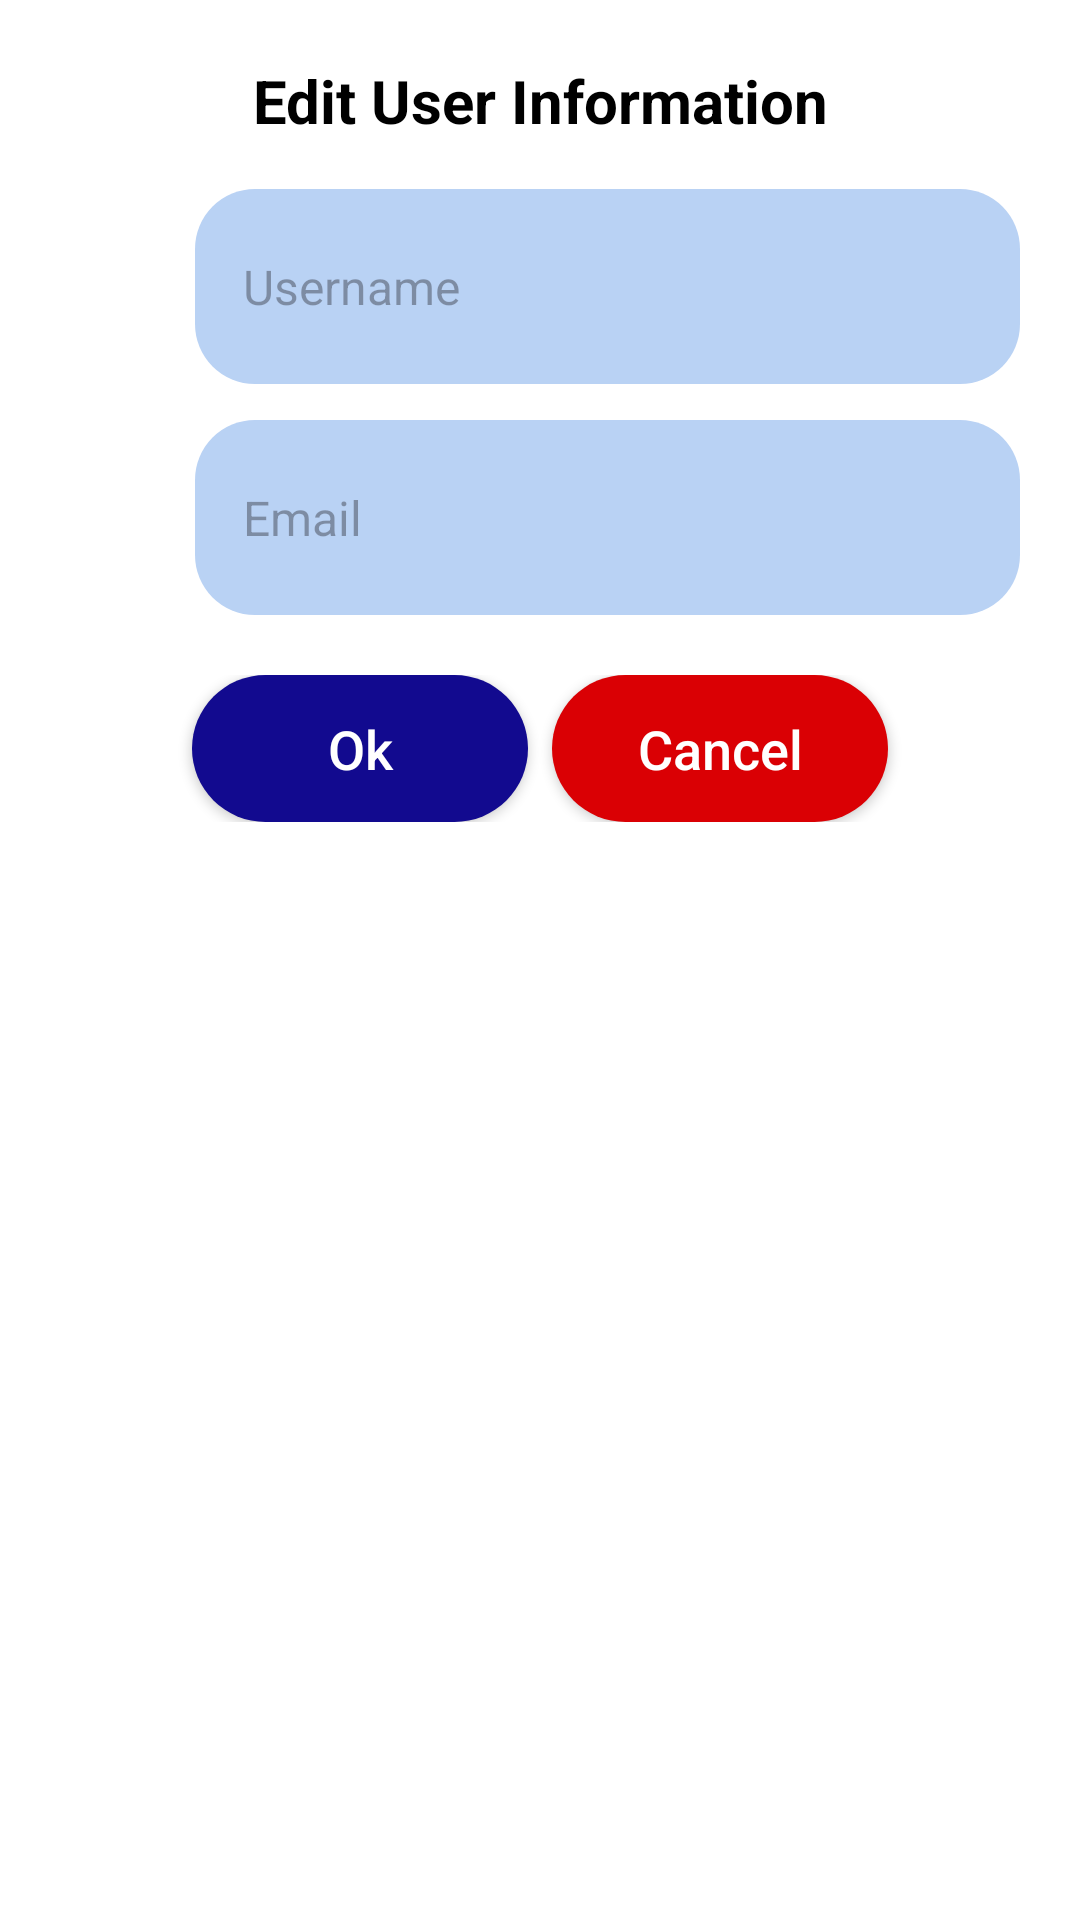

This screen was rendered from an Android layout file. Write that file and the resources it references.
<!-- AndroidManifest.xml: application theme Theme.App_TechSpehre_News -->
<!-- res/layout/dialog_edit_user_info.xml -->
<?xml version="1.0" encoding="utf-8"?>
<LinearLayout xmlns:android="http://schemas.android.com/apk/res/android"
    android:layout_width="368dp"
    android:layout_height="wrap_content"
    android:orientation="vertical"
    android:background="@android:color/white"
    android:padding="20dp"
    android:layout_gravity="center"
    android:elevation="8dp"
    android:clipToPadding="false"
    android:backgroundTint="#FFFFFF"
    android:layout_margin="16dp">

    
    <TextView
        android:id="@+id/editHeader"
        android:layout_width="match_parent"
        android:layout_height="wrap_content"
        android:text="Edit User Information"
        android:textColor="#000000"
        android:textSize="20sp"
        android:textStyle="bold"
        android:gravity="center"
        android:layout_marginBottom="16dp" />

    
    <RelativeLayout
        android:layout_width="match_parent"
        android:layout_height="65dp"
        android:layout_marginBottom="12dp">

        <ImageView
            android:layout_width="24dp"
            android:layout_height="24dp"
            android:layout_centerVertical="true"
            android:layout_marginStart="12dp"
            android:src="@drawable/usericon" />

        <EditText
            android:id="@+id/editUsername"
            android:layout_width="match_parent"
            android:layout_height="match_parent"
            android:layout_toEndOf="@null"
            android:layout_marginStart="45dp"
            android:hint="Username"
            android:textColor="#000000"
            android:textSize="16sp"
            android:background="@drawable/edit_field_background"
            android:paddingStart="16dp"
            android:drawablePadding="10dp" />
    </RelativeLayout>

    
    <RelativeLayout
        android:layout_width="match_parent"
        android:layout_height="65dp">

        <ImageView
            android:layout_width="24dp"
            android:layout_height="24dp"
            android:layout_centerVertical="true"
            android:layout_marginStart="12dp"
            android:src="@drawable/emailicon" />

        <EditText
            android:id="@+id/editEmail"
            android:layout_width="match_parent"
            android:layout_height="match_parent"
            android:layout_marginStart="45dp"
            android:hint="Email"
            android:textColor="#000000"
            android:textSize="16sp"
            android:background="@drawable/edit_field_background"
            android:paddingStart="16dp"
            android:drawablePadding="10dp" />
    </RelativeLayout>

    
    <LinearLayout
        android:layout_width="match_parent"
        android:layout_height="wrap_content"
        android:layout_marginTop="20dp"
        android:orientation="horizontal"
        android:gravity="center">

        <androidx.appcompat.widget.AppCompatButton
            android:id="@+id/btnConfirmEdit"
            android:layout_width="112dp"
            android:layout_height="49dp"
            android:text="Ok"
            android:textAllCaps="false"
            android:textSize="18sp"
            android:textColor="#FFFFFF"
            android:backgroundTint="#120A8F"
            android:background="@drawable/blue_button_rounded"
            android:layout_marginEnd="8dp" />

        <androidx.appcompat.widget.AppCompatButton
            android:id="@+id/btnCancelEdit"
            android:layout_width="112dp"
            android:layout_height="49dp"
            android:text="Cancel"
            android:textAllCaps="false"
            android:textSize="18sp"
            android:textColor="#FFFFFF"
            android:backgroundTint="#DA0004"
            android:background="@drawable/red_button_rounded" />
    </LinearLayout>
</LinearLayout>
<!-- resources referenced by this layout -->
<resources>
  <!-- drawable blue_button_rounded (drawable) -->
  <shape xmlns:android="http://schemas.android.com/apk/res/android"
      android:shape="rectangle">
      <solid android:color="#002fa7" />
      <corners android:radius="50dp" />
  </shape>
  <!-- drawable edit_field_background (drawable) -->
  <shape xmlns:android="http://schemas.android.com/apk/res/android"
      android:shape="rectangle">
      <solid android:color="#B9D2F4" />
      <corners android:radius="20dp" />
  </shape>
  <!-- drawable red_button_rounded (drawable) -->
  <shape xmlns:android="http://schemas.android.com/apk/res/android"
      android:shape="rectangle">
      <solid android:color="#DA0004" />
      <corners android:radius="50dp" />
  </shape>
  <style name="Theme.App_TechSpehre_News" parent="Base.Theme.App_TechSpehre_News" />
  <style name="Base.Theme.App_TechSpehre_News" parent="Theme.Material3.DayNight.NoActionBar">
          
          
      </style>
</resources>
